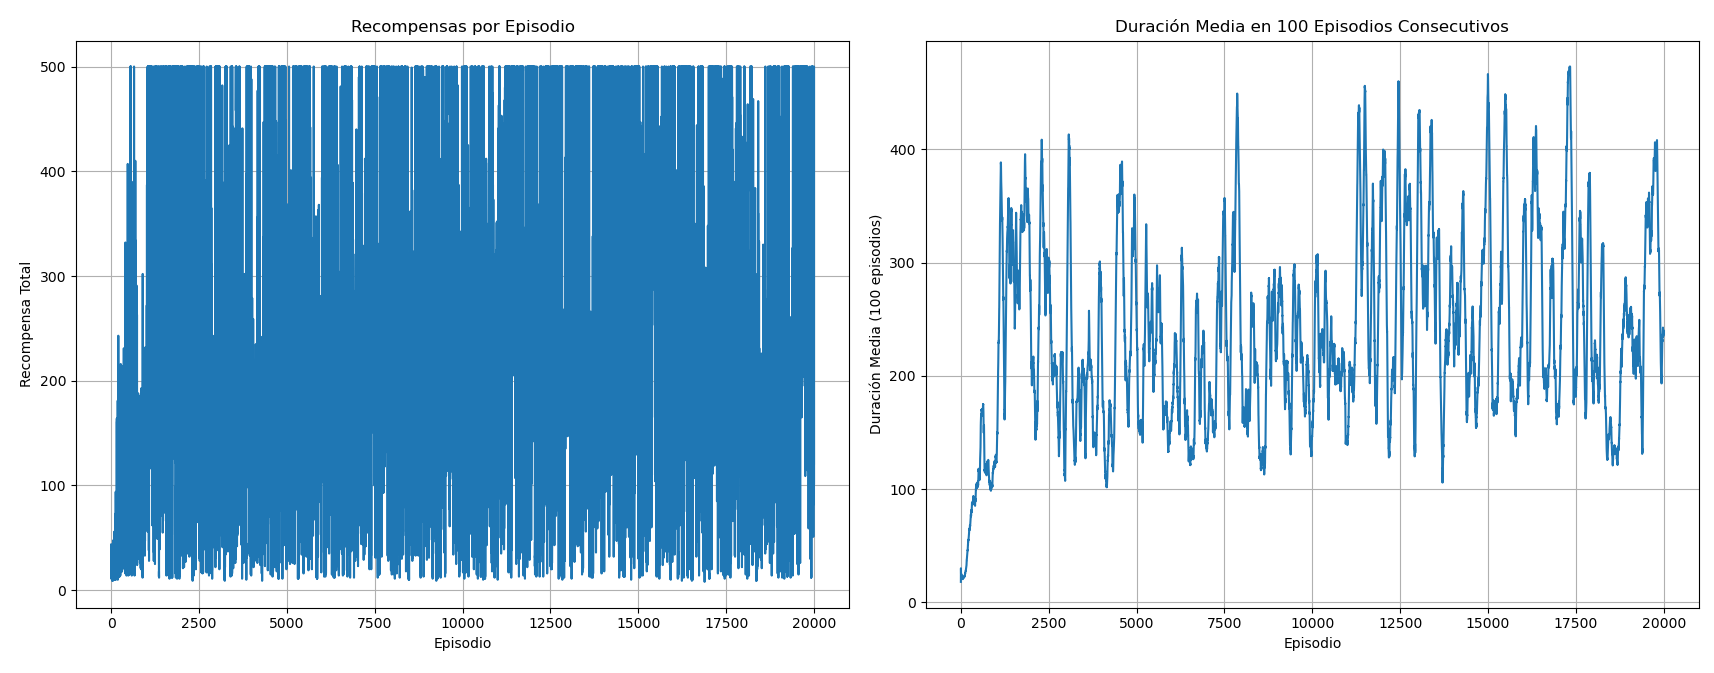

Data behind this chart, as committed beside it:
Episodio, RecompensaxTotalxEpisodio, RecompensaPromedio100Epidosios
1, 18.0, 0.00
2, 28.0, 0.00
3, 44.0, 0.00
4, 11.0, 0.00
5, 26.0, 0.00
6, 20.0, 0.00
7, 29.0, 0.00
8, 16.0, 0.00
9, 35.0, 0.00
10, 20.0, 0.00
11, 15.0, 0.00
12, 13.0, 0.00
13, 26.0, 0.00
14, 38.0, 0.00
15, 15.0, 0.00
16, 19.0, 0.00
17, 24.0, 0.00
18, 18.0, 0.00
19, 11.0, 0.00
20, 19.0, 0.00
21, 18.0, 0.00
22, 17.0, 0.00
23, 23.0, 0.00
24, 37.0, 0.00
25, 28.0, 0.00
26, 13.0, 0.00
27, 22.0, 0.00
28, 9.0, 0.00
29, 10.0, 0.00
30, 14.0, 0.00
31, 23.0, 0.00
32, 23.0, 0.00
33, 11.0, 0.00
34, 18.0, 0.00
35, 16.0, 0.00
36, 18.0, 0.00
37, 24.0, 0.00
38, 32.0, 0.00
39, 41.0, 0.00
40, 11.0, 0.00
41, 37.0, 0.00
42, 14.0, 0.00
43, 23.0, 0.00
44, 15.0, 0.00
45, 28.0, 0.00
46, 21.0, 0.00
47, 16.0, 0.00
48, 12.0, 0.00
49, 11.0, 0.00
50, 14.0, 0.00
51, 20.0, 0.00
52, 14.0, 0.00
53, 9.0, 0.00
54, 14.0, 0.00
55, 21.0, 0.00
56, 21.0, 0.00
57, 29.0, 0.00
58, 41.0, 0.00
59, 20.0, 0.00
60, 12.0, 0.00
... 19,940 more rows
